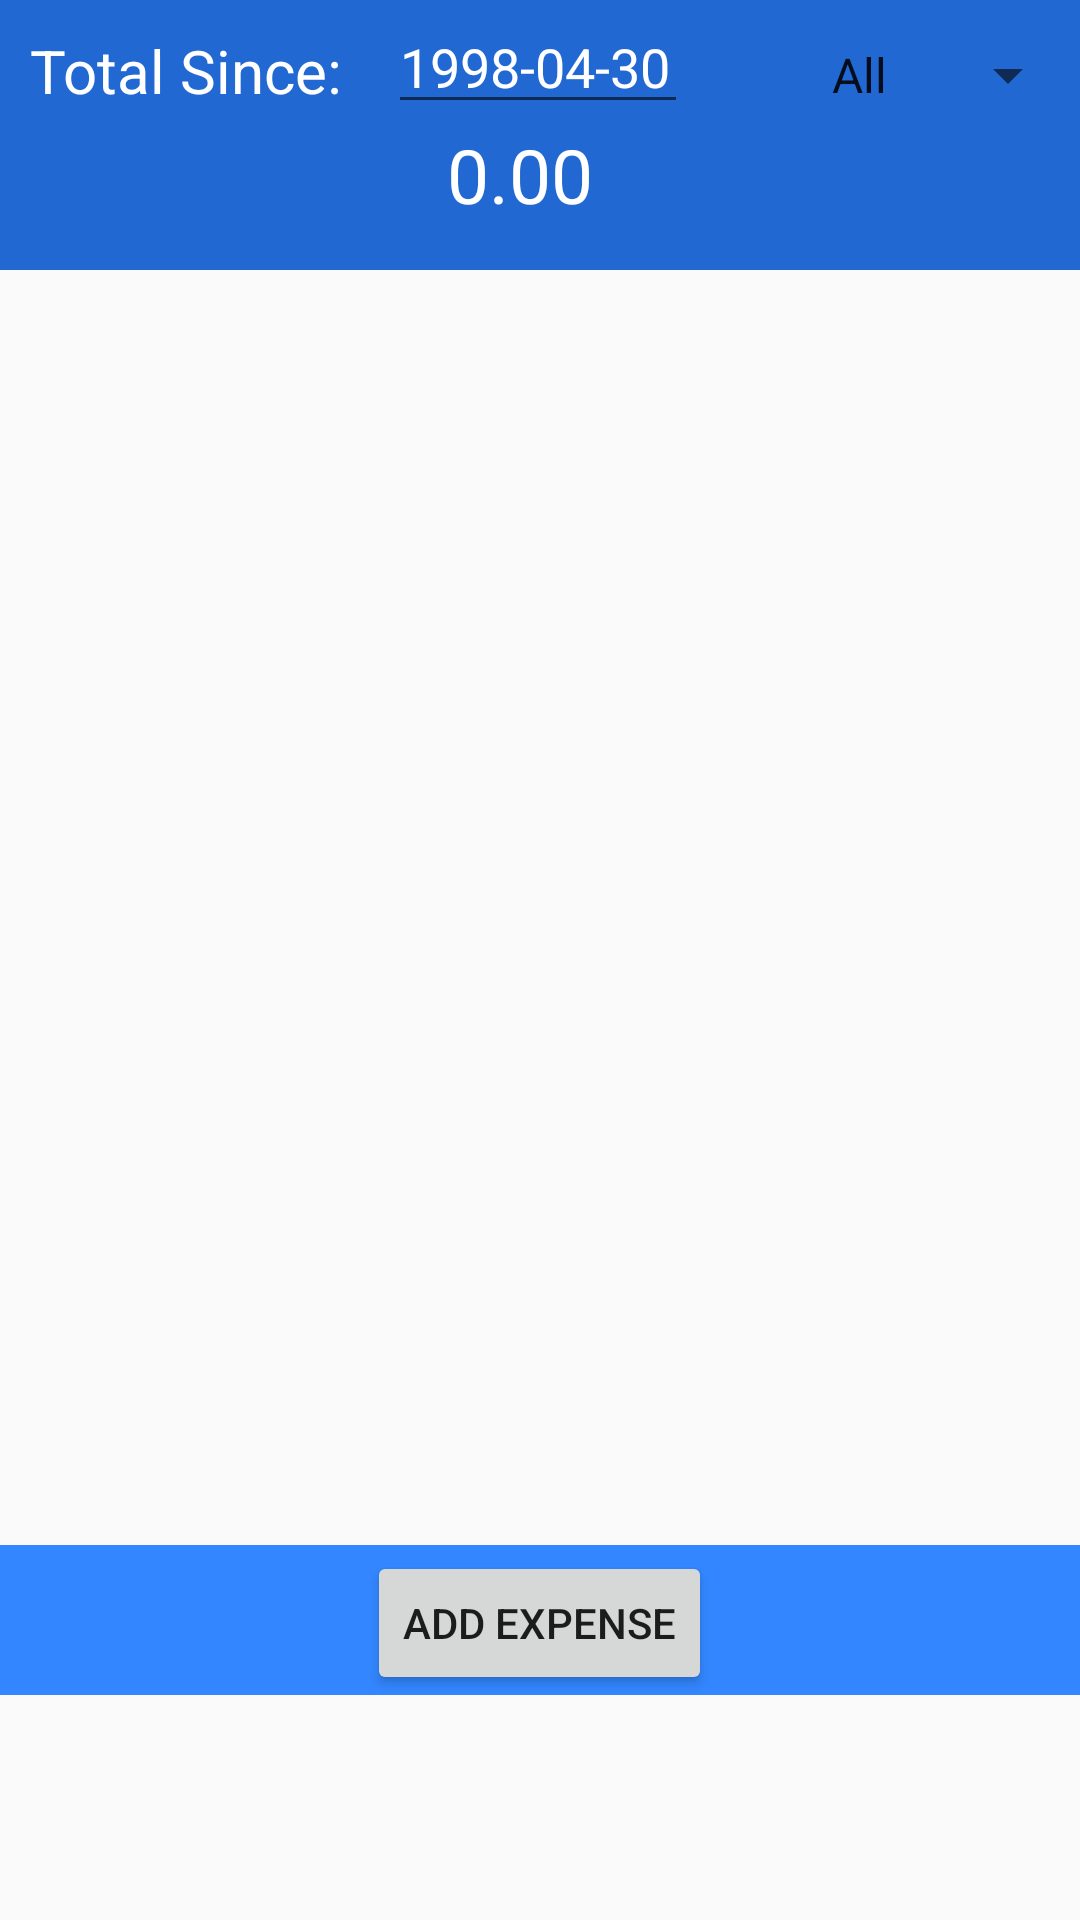

This screen was rendered from an Android layout file. Write that file and the resources it references.
<!-- AndroidManifest.xml: application theme AppTheme -->
<!-- res/layout/expenselist.xml -->
<?xml version="1.0" encoding="utf-8"?>
<LinearLayout xmlns:android="http://schemas.android.com/apk/res/android"
    android:layout_width="match_parent"
    android:layout_height="match_parent"
    android:orientation="vertical">



        <RelativeLayout
            android:layout_height="90dp"
            android:background="#2168d3"
            android:layout_width="match_parent"
            >

            <TextView
                android:id="@+id/bla"
                android:layout_width="wrap_content"
                android:layout_height="wrap_content"
                android:layout_margin="10dp"
                android:text="Total Since: "
                android:textColor="#ffffff"
                android:textSize="20dp" />

            <EditText
                android:layout_width="100dp"
                android:layout_height="wrap_content"
                android:layout_toRightOf="@id/bla"
                android:focusable="false"
                android:clickable="true"
                android:text="1998-04-30"
                android:textColor="#ffffff"
                android:id="@+id/Birthday" />

            <Spinner
                android:id="@+id/sp"
                android:entries="@array/categories2"
                android:layout_toRightOf="@id/Birthday"
                android:layout_width="140dp"
                android:layout_marginLeft="40dp"
                android:layout_height="50dp"></Spinner>

            <TextView
                android:id="@+id/number"
                android:layout_width="match_parent"
                android:layout_height="wrap_content"
                android:layout_alignStart="@+id/bla"
                android:layout_below="@+id/Birthday"
                android:layout_marginStart="139dp"
                android:text="0.00"
                android:textColor="#ffffff"
                android:textSize="25dp" />


        </RelativeLayout>

    <ListView
        android:id="@+id/listview1"
        android:layout_width="match_parent"
        android:layout_height="425dp"></ListView>

    <RelativeLayout
        android:layout_width="match_parent"
        android:layout_height="50dp"
        android:background="#3386ff">

        <Button
            android:id="@+id/button"
            android:layout_width="wrap_content"
            android:layout_height="wrap_content"
            android:layout_alignParentBottom="true"
            android:layout_centerHorizontal="true"
            android:layout_marginStart="13dp"
            android:onClick="adExpense"
            android:text="Add Expense" />

    </RelativeLayout>


</LinearLayout>
<!-- resources referenced by this layout -->
<resources>
  <string-array name="categories2">
          <item>All</item>
          <item>Food</item>
          <item>Leisure</item>
          <item>Bills</item>
          <item>Alcohol</item>
          <item>Health</item>
          <item>Travel</item>
      </string-array>
  <style name="AppTheme" parent="Theme.AppCompat.Light.DarkActionBar">
          
          <item name="colorPrimary">#3385ff</item>
          <item name="colorPrimaryDark">#000033</item>
          <item name="colorAccent">@color/colorAccent</item>
      </style>
  <!-- not gathered from this repository: default colours our renderer supplied (Android Studio template values) -->
  <color name="colorAccent">#FF03DAC5</color>
</resources>
